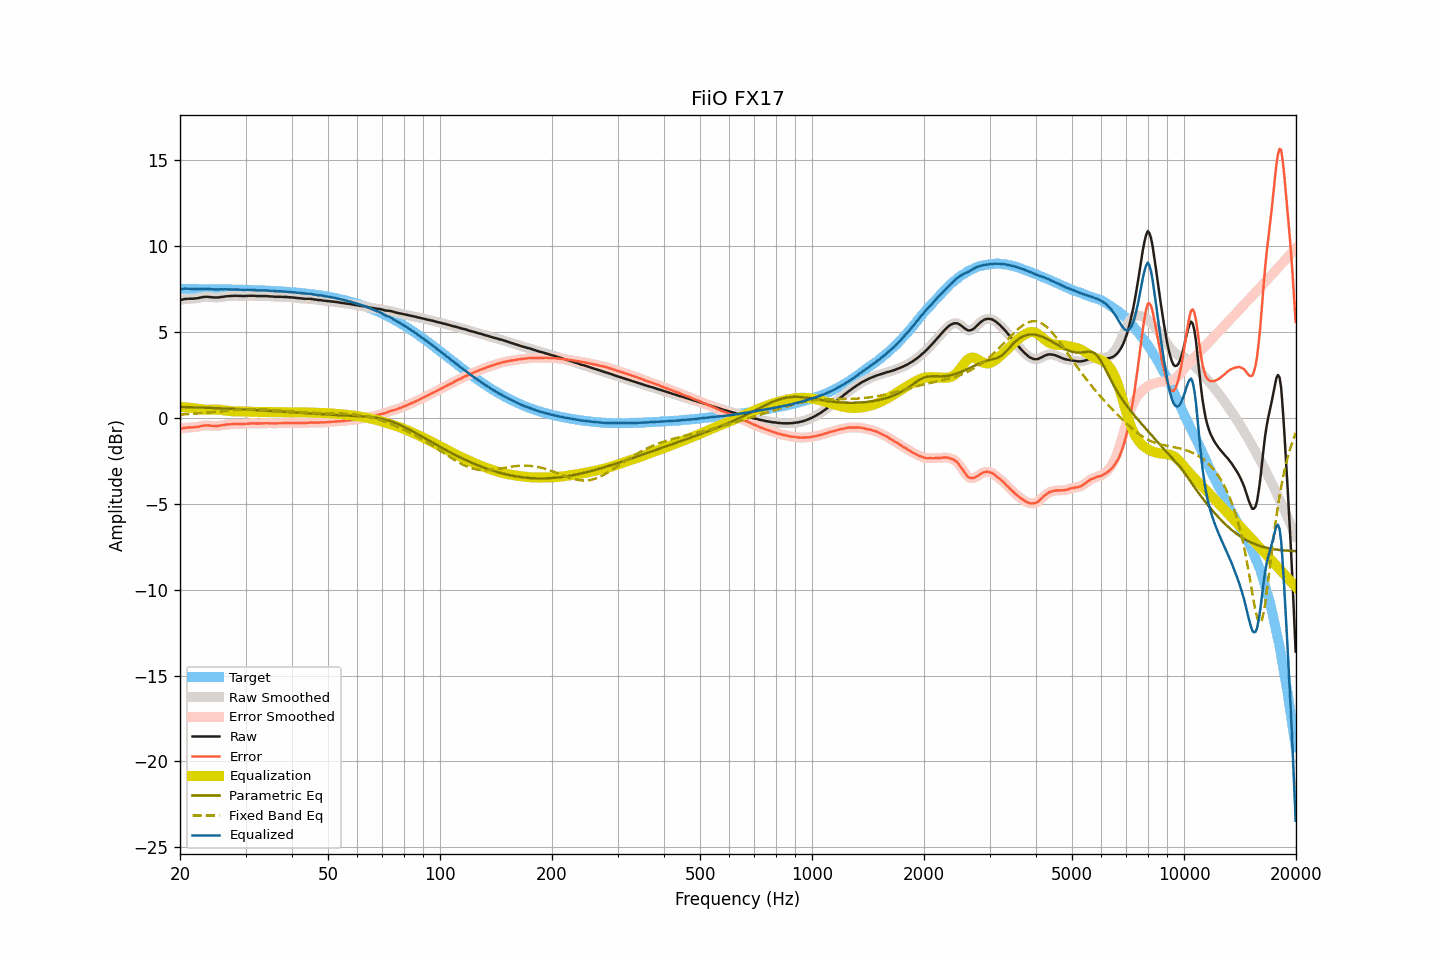

Values plotted in this chart, from the file beside it:
frequency, raw, smoothed, error, error_smoothed, equalization, parametric_eq, fixed_band_eq, equalized_raw, equalized_smoothed, target
20.00, 6.84, 6.84, -0.65, -0.65, 0.63, 0.63, 0.18, 7.48, 7.47, 7.49
20.20, 6.86, 6.86, -0.63, -0.63, 0.62, 0.62, 0.18, 7.49, 7.49, 7.49
20.40, 6.88, 6.88, -0.61, -0.61, 0.61, 0.62, 0.19, 7.50, 7.50, 7.49
20.61, 6.90, 6.90, -0.59, -0.59, 0.61, 0.62, 0.19, 7.51, 7.50, 7.49
20.81, 6.91, 6.91, -0.58, -0.58, 0.60, 0.62, 0.20, 7.51, 7.51, 7.49
21.02, 6.91, 6.92, -0.58, -0.57, 0.59, 0.61, 0.20, 7.50, 7.50, 7.49
21.23, 6.92, 6.92, -0.57, -0.57, 0.57, 0.61, 0.21, 7.50, 7.49, 7.49
21.44, 6.92, 6.92, -0.57, -0.57, 0.56, 0.61, 0.22, 7.49, 7.49, 7.49
21.66, 6.92, 6.93, -0.57, -0.56, 0.56, 0.60, 0.22, 7.48, 7.48, 7.49
21.87, 6.93, 6.93, -0.55, -0.56, 0.55, 0.60, 0.23, 7.48, 7.48, 7.49
22.09, 6.94, 6.94, -0.54, -0.55, 0.54, 0.60, 0.24, 7.48, 7.48, 7.49
22.31, 6.95, 6.96, -0.53, -0.53, 0.52, 0.59, 0.25, 7.48, 7.48, 7.49
22.54, 6.97, 6.97, -0.51, -0.51, 0.51, 0.59, 0.25, 7.48, 7.48, 7.48
22.76, 6.99, 6.99, -0.49, -0.49, 0.49, 0.59, 0.26, 7.48, 7.48, 7.48
22.99, 7.01, 7.01, -0.47, -0.47, 0.48, 0.59, 0.27, 7.49, 7.49, 7.48
23.22, 7.02, 7.02, -0.46, -0.46, 0.47, 0.58, 0.28, 7.49, 7.49, 7.48
23.45, 7.03, 7.03, -0.45, -0.45, 0.46, 0.58, 0.29, 7.49, 7.49, 7.48
23.69, 7.03, 7.03, -0.45, -0.45, 0.46, 0.58, 0.30, 7.49, 7.49, 7.48
23.92, 7.02, 7.02, -0.46, -0.45, 0.46, 0.57, 0.30, 7.48, 7.48, 7.48
24.16, 7.01, 7.01, -0.46, -0.46, 0.46, 0.57, 0.31, 7.48, 7.48, 7.48
24.40, 7.00, 7.00, -0.47, -0.47, 0.47, 0.57, 0.32, 7.47, 7.47, 7.48
24.65, 6.99, 7.00, -0.48, -0.48, 0.47, 0.56, 0.33, 7.47, 7.47, 7.47
24.89, 6.99, 6.99, -0.48, -0.48, 0.48, 0.56, 0.34, 7.47, 7.47, 7.47
25.14, 6.99, 6.99, -0.48, -0.48, 0.47, 0.55, 0.35, 7.47, 7.46, 7.47
25.39, 6.99, 7.00, -0.48, -0.47, 0.47, 0.55, 0.36, 7.46, 7.47, 7.47
25.65, 7.01, 7.01, -0.46, -0.46, 0.46, 0.55, 0.37, 7.47, 7.47, 7.47
25.91, 7.02, 7.02, -0.45, -0.45, 0.45, 0.54, 0.38, 7.47, 7.47, 7.47
26.16, 7.03, 7.04, -0.43, -0.43, 0.43, 0.54, 0.39, 7.47, 7.47, 7.47
26.43, 7.05, 7.05, -0.41, -0.41, 0.42, 0.53, 0.40, 7.47, 7.47, 7.46
26.69, 7.06, 7.06, -0.40, -0.40, 0.41, 0.53, 0.40, 7.47, 7.47, 7.46
26.96, 7.07, 7.07, -0.39, -0.39, 0.39, 0.53, 0.41, 7.47, 7.46, 7.46
27.23, 7.07, 7.08, -0.39, -0.38, 0.38, 0.52, 0.42, 7.46, 7.46, 7.46
27.50, 7.08, 7.08, -0.37, -0.38, 0.38, 0.52, 0.43, 7.46, 7.46, 7.46
27.77, 7.08, 7.09, -0.37, -0.37, 0.37, 0.51, 0.44, 7.45, 7.46, 7.46
28.05, 7.09, 7.09, -0.36, -0.36, 0.37, 0.51, 0.45, 7.46, 7.46, 7.45
28.33, 7.09, 7.09, -0.36, -0.36, 0.37, 0.50, 0.45, 7.46, 7.45, 7.45
28.62, 7.08, 7.09, -0.37, -0.36, 0.36, 0.50, 0.46, 7.45, 7.45, 7.45
28.90, 7.08, 7.08, -0.36, -0.36, 0.36, 0.50, 0.47, 7.45, 7.45, 7.45
29.19, 7.08, 7.08, -0.36, -0.37, 0.36, 0.49, 0.47, 7.45, 7.44, 7.44
29.48, 7.07, 7.08, -0.37, -0.37, 0.36, 0.49, 0.48, 7.43, 7.44, 7.44
29.78, 7.07, 7.08, -0.37, -0.36, 0.36, 0.48, 0.48, 7.43, 7.43, 7.44
30.08, 7.08, 7.08, -0.35, -0.36, 0.35, 0.48, 0.48, 7.44, 7.43, 7.44
30.38, 7.08, 7.09, -0.35, -0.35, 0.35, 0.47, 0.49, 7.43, 7.43, 7.43
30.68, 7.09, 7.09, -0.34, -0.34, 0.35, 0.47, 0.49, 7.44, 7.44, 7.43
30.99, 7.09, 7.09, -0.34, -0.34, 0.34, 0.46, 0.49, 7.43, 7.43, 7.43
31.30, 7.09, 7.09, -0.33, -0.33, 0.34, 0.46, 0.49, 7.43, 7.43, 7.43
31.61, 7.09, 7.09, -0.33, -0.33, 0.34, 0.45, 0.49, 7.43, 7.43, 7.42
31.93, 7.08, 7.08, -0.34, -0.34, 0.34, 0.45, 0.49, 7.42, 7.42, 7.42
32.24, 7.07, 7.08, -0.34, -0.34, 0.33, 0.44, 0.49, 7.41, 7.41, 7.42
32.57, 7.07, 7.07, -0.34, -0.34, 0.33, 0.44, 0.49, 7.41, 7.41, 7.41
32.89, 7.07, 7.07, -0.34, -0.34, 0.33, 0.43, 0.48, 7.40, 7.40, 7.41
33.22, 7.07, 7.07, -0.33, -0.33, 0.33, 0.42, 0.48, 7.40, 7.40, 7.40
33.55, 7.07, 7.07, -0.33, -0.33, 0.33, 0.42, 0.48, 7.40, 7.40, 7.40
33.89, 7.07, 7.07, -0.32, -0.32, 0.33, 0.41, 0.47, 7.40, 7.40, 7.40
34.23, 7.07, 7.07, -0.32, -0.32, 0.33, 0.41, 0.47, 7.40, 7.40, 7.39
34.57, 7.06, 7.06, -0.33, -0.32, 0.33, 0.40, 0.46, 7.39, 7.39, 7.39
34.92, 7.05, 7.06, -0.33, -0.33, 0.33, 0.40, 0.45, 7.38, 7.38, 7.38
35.27, 7.05, 7.05, -0.33, -0.33, 0.33, 0.39, 0.45, 7.38, 7.38, 7.38
35.62, 7.04, 7.04, -0.33, -0.33, 0.33, 0.38, 0.44, 7.37, 7.37, 7.37
35.97, 7.03, 7.04, -0.34, -0.33, 0.33, 0.38, 0.43, 7.36, 7.36, 7.37
... 635 more rows
